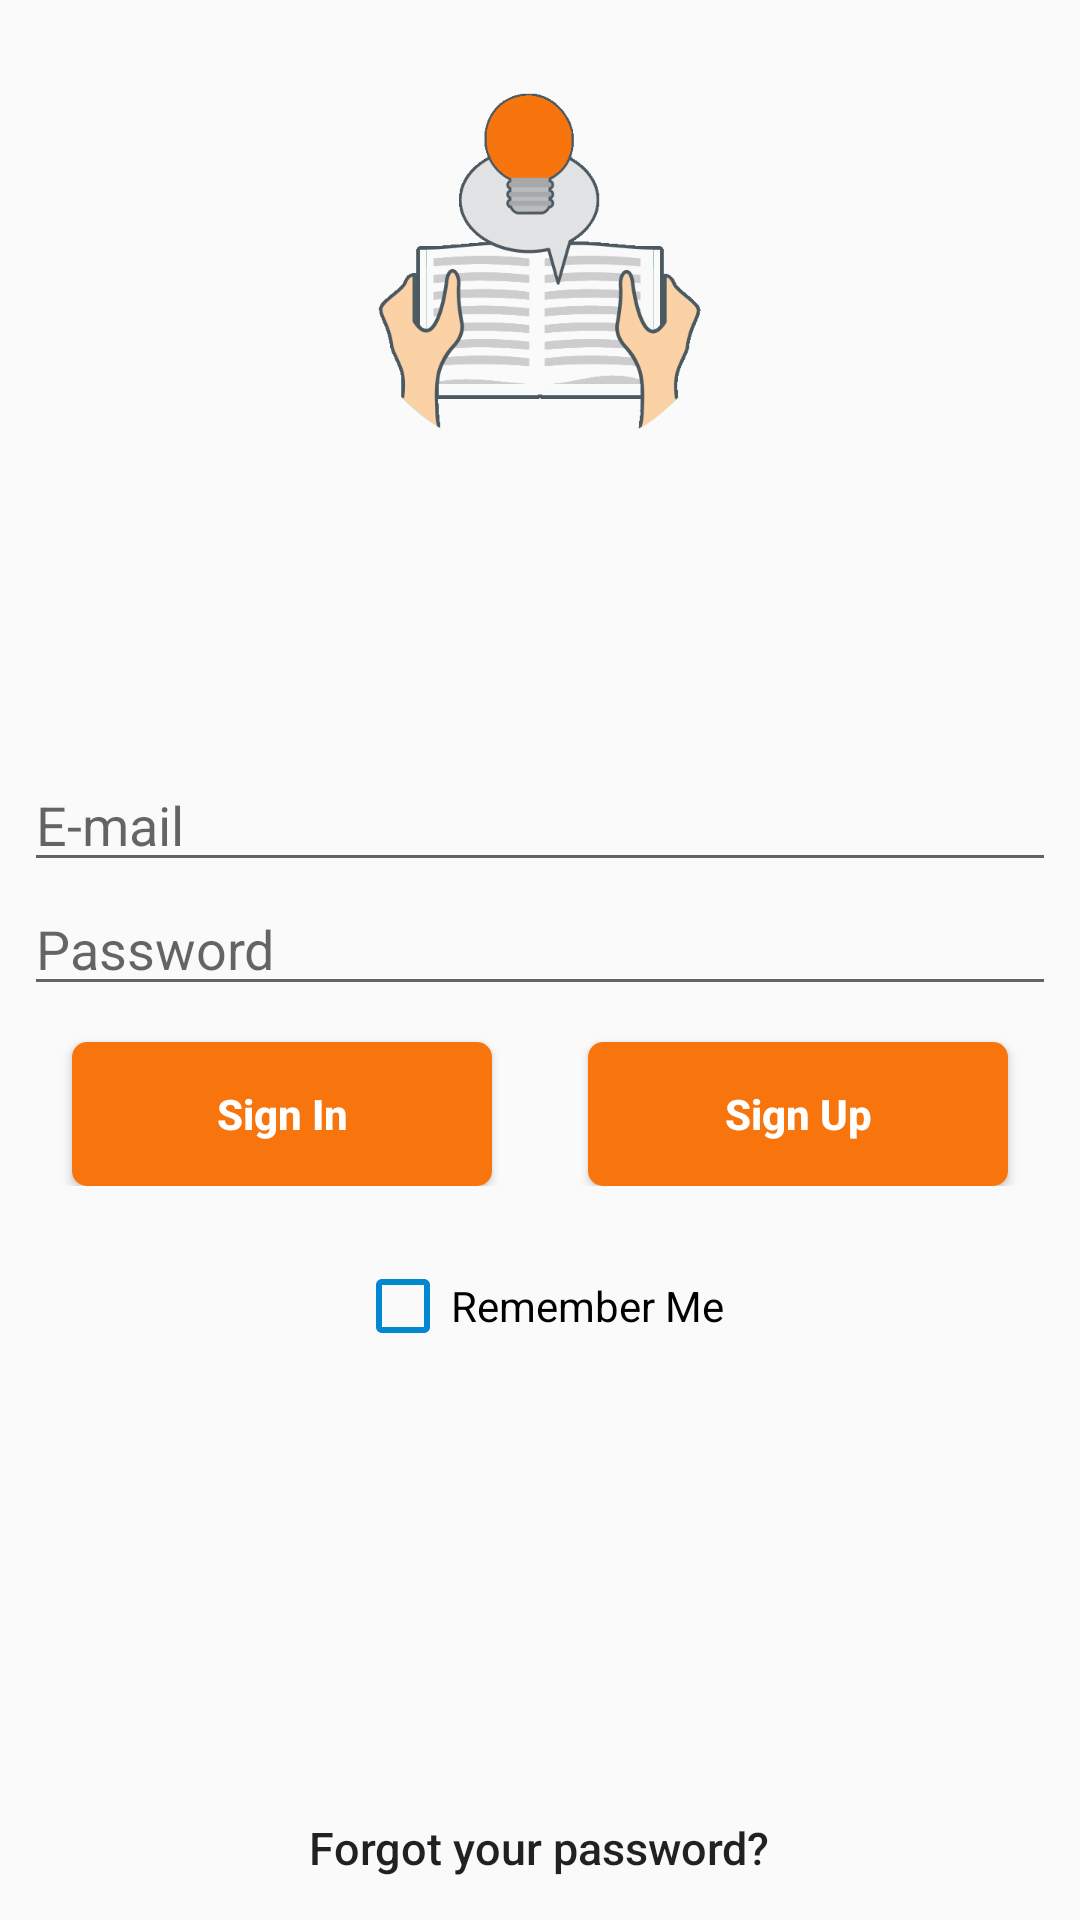

Here is an Android app screen rendered from its layout file. Give the layout XML and the strings, colors and styles it references.
<!-- AndroidManifest.xml: application theme AppTheme -->
<!-- res/layout/activity_login.xml -->
<?xml version="1.0" encoding="utf-8"?>
<android.support.design.widget.CoordinatorLayout xmlns:android="http://schemas.android.com/apk/res/android"
    xmlns:app="http://schemas.android.com/apk/res-auto"
    xmlns:tools="http://schemas.android.com/tools"
    android:layout_width="match_parent"
    android:layout_height="match_parent"
    android:fitsSystemWindows="true"
    tools:context=".activity.LoginActivity">

    <android.support.design.widget.AppBarLayout
        android:id="@+id/appbar"
        android:layout_width="match_parent"
        android:layout_height="?attr/actionBarSize"
        android:visibility="invisible"
        android:fitsSystemWindows="true"
        android:theme="@style/ThemeOverlay.AppCompat.Dark.ActionBar">

        <android.support.v7.widget.Toolbar
            android:id="@+id/toolbar"
            android:layout_width="match_parent"
            android:layout_gravity="center"
            android:layout_height="?attr/actionBarSize"
            app:layout_scrollFlags="scroll|enterAlways"
            app:layout_collapseMode="pin"
            app:popupTheme="@style/ThemeOverlay.AppCompat.Light"/>

    </android.support.design.widget.AppBarLayout>

    <RelativeLayout
        android:layout_width="match_parent"
        android:layout_height="match_parent">

        <ImageView
            android:layout_width="128dp"
            android:layout_height="128dp"
            android:layout_centerHorizontal="true"
            android:layout_marginTop="24dp"
            android:background="@drawable/icon_transparent"/>

        <LinearLayout
            android:layout_width="match_parent"
            android:layout_height="match_parent"
            android:layout_marginTop="64dp"
            android:gravity="center_horizontal|center_vertical"
            android:orientation="vertical"
            android:padding="8dp">

            <EditText
                android:id="@+id/field_email"
                android:layout_width="match_parent"
                android:layout_height="wrap_content"
                android:ellipsize="end"
                android:focusableInTouchMode="true"
                android:hint="@string/hint_email"
                android:imeOptions="actionNext"
                android:inputType="textEmailAddress"
                android:maxLines="1" />


            <EditText
                android:id="@+id/field_password"
                android:layout_width="match_parent"
                android:layout_height="wrap_content"
                android:ellipsize="end"
                android:focusableInTouchMode="true"
                android:hint="@string/hint_password"
                android:imeOptions="actionDone"
                android:inputType="textPassword"
                android:maxLines="1" />

            <LinearLayout
                android:layout_width="match_parent"
                android:layout_height="wrap_content"
                android:orientation="horizontal"
                android:weightSum="1.0">

                <Button
                    android:id="@+id/btn_login"
                    android:layout_width="match_parent"
                    android:layout_height="wrap_content"
                    android:layout_marginRight="16dp"
                    android:layout_marginLeft="16dp"
                    android:layout_marginTop="12dp"
                    android:textAllCaps="false"
                    android:background="@drawable/button_background"
                    android:textColor="@color/white"
                    android:text="@string/sign_in"
                    android:textStyle="bold"
                    android:layout_weight="0.5"/>

                <Button
                    android:id="@+id/btn_register"
                    android:layout_width="match_parent"
                    android:layout_height="wrap_content"
                    android:layout_marginRight="16dp"
                    android:layout_marginLeft="16dp"
                    android:layout_marginTop="12dp"
                    android:textAllCaps="false"
                    android:background="@drawable/button_background"
                    android:textColor="@color/white"
                    android:text="@string/register"
                    android:textStyle="bold"
                    android:layout_weight="0.5"/>
            </LinearLayout>


            <CheckBox
                android:id="@+id/chk_remember_me"
                android:layout_width="wrap_content"
                android:layout_height="wrap_content"
                android:layout_marginTop="24dp"
                android:buttonTint="@color/colorPrimaryDark"
                android:text="@string/remember_me" />

        </LinearLayout>

        <Button
            android:id="@+id/btn_forgot_password"
            android:layout_width="wrap_content"
            android:layout_height="wrap_content"
            android:layout_marginTop="12dp"
            android:layout_alignParentBottom="true"
            android:layout_centerInParent="true"
            android:background="@null"
            android:text="@string/btn_forgot_password"
            android:textAllCaps="false"
            android:textSize="15sp" />
    </RelativeLayout>




</android.support.design.widget.CoordinatorLayout>
<!-- resources referenced by this layout -->
<resources>
  <color name="colorPrimaryDark">#0288D1</color>
  <color name="white">#ffffff</color>
  <!-- drawable button_background (drawable) -->
  <?xml version="1.0" encoding="utf-8"?>
  <shape xmlns:android="http://schemas.android.com/apk/res/android"
      android:shape="rectangle" android:padding="10dp">
      
      <solid android:color="#f8750d"/>
      <corners android:radius="5dp"/>
  </shape>
  <!-- drawable icon_transparent: png bitmap (drawable-xhdpi, 31749 bytes) -->
  <string name="btn_forgot_password">Forgot your password?</string>
  <string name="hint_email">E-mail</string>
  <string name="hint_password">Password</string>
  <string name="register">Sign Up</string>
  <string name="remember_me">Remember Me</string>
  <string name="sign_in">Sign In</string>
  <style name="AppTheme" parent="Theme.AppCompat.Light.DarkActionBar">
          
          <item name="colorPrimary">@color/colorPrimary</item>
          <item name="colorPrimaryDark">@color/colorPrimaryDark</item>
          <item name="colorAccent">@color/colorAccent</item>
          <item name="windowActionBar">false</item>
          <item name="windowNoTitle">true</item>
      </style>
  <color name="colorPrimary">#039BE5</color>
  <color name="colorAccent">#f8750d</color>
</resources>
